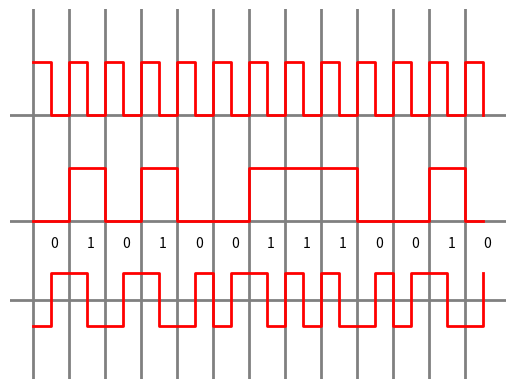

This chart was generated by the following Python code:
import matplotlib.pyplot as plt
import numpy as np

def my_lines(ax, pos, *args, **kwargs):
    if ax == 'x':
        for p in pos:
            plt.axvline(p, *args, **kwargs)
    else:
        for p in pos:
            plt.axhline(p, *args, **kwargs)

bits = [0,1,0,1,0,0,1,1,1,0,0,1,0]
data = np.repeat(bits, 2)
clock = 1 - np.arange(len(data)) % 2
manchester = 1 - np.logical_xor(clock, data)
t = 0.5 * np.arange(len(data))

print(clock)
print(manchester)

#plt.hold(True)
my_lines('x', range(13), color='.5', linewidth=2)
my_lines('y', [0.5, 2, 4], color='.5', linewidth=2)
plt.step(t, clock + 4, 'r', linewidth = 2, where='post')
plt.step(t, data + 2, 'r', linewidth = 2, where='post')
plt.step(t, manchester, 'r', linewidth = 2, where='post')
plt.ylim([-1,6])

for tbit, bit in enumerate(bits):
    plt.text(tbit + 0.5, 1.5, str(bit))

plt.gca().axis('off')
plt.show()

a = np.array([1, 0])
a = np.append(a, 0)
print(type(a))
print(a)